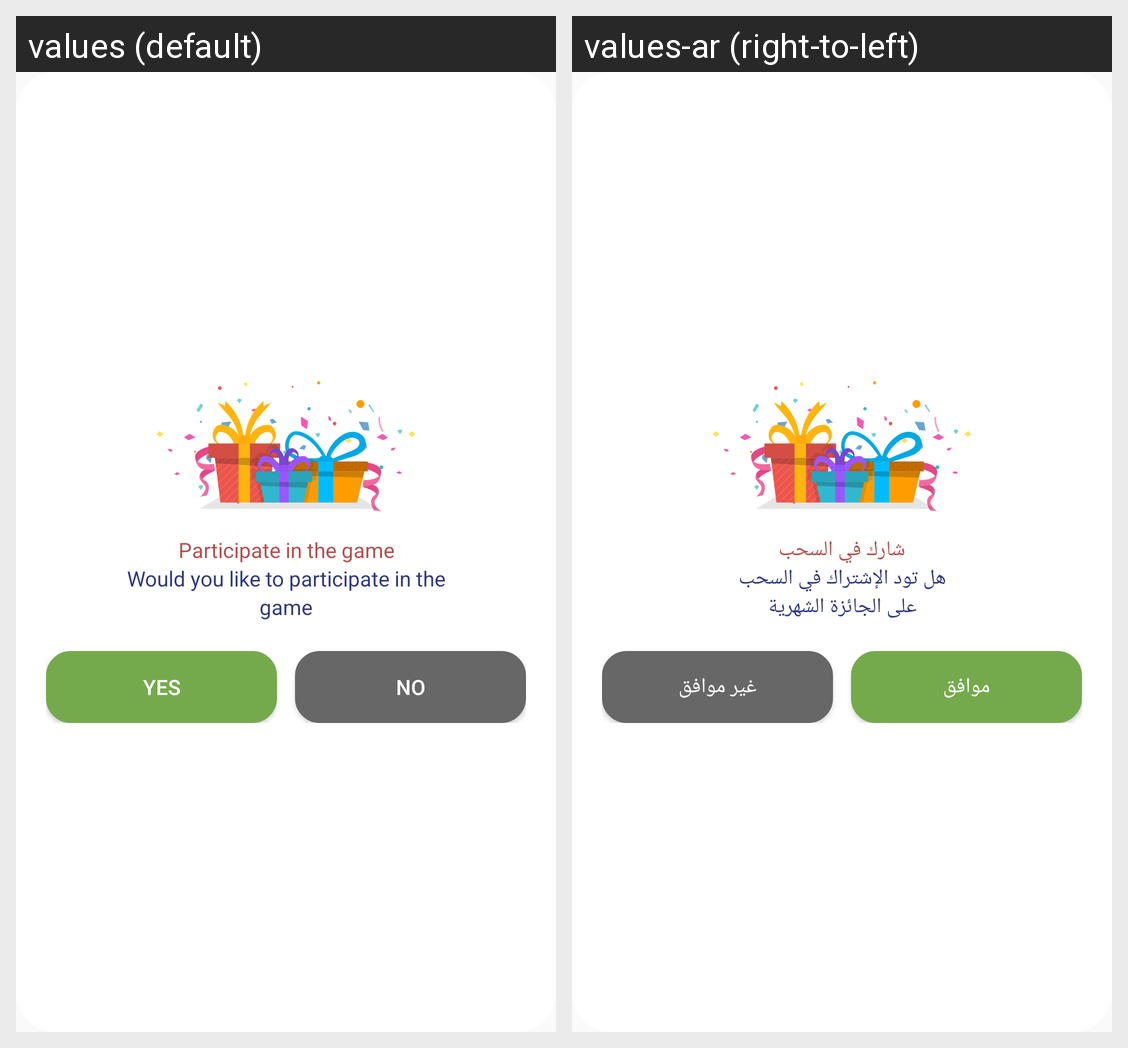

The Android screen above is rendered under two locales of the same app. Produce the string resources it draws, with the default and per-locale values.
Android screen res/layout/popup_cadeau.xml rendered under 2 locales, left to right: values (default), values-ar (right-to-left). Device: Nexus 5 (rendered at 1080×1920; each locale shown at half size, 540×960, under a caption strip naming it); theme AppTheme.
Strings drawn on this screen, with the default value and each locale's value (text and hints the layout hard-codes, and strings that could not be matched under every locale, appear in the picture but are not listed):

participate
  values: Participate in the game
  values-ar: شارك في السحب

participate_question
  values: Would you like to participate in the
  values-ar: هل تود الإشتراك في السحب

participate_ques
  values: game
  values-ar: على الجائزة الشهرية

accept_
  values: Yes
  values-ar: موافق

refuse
  values: No
  values-ar: غير موافق
